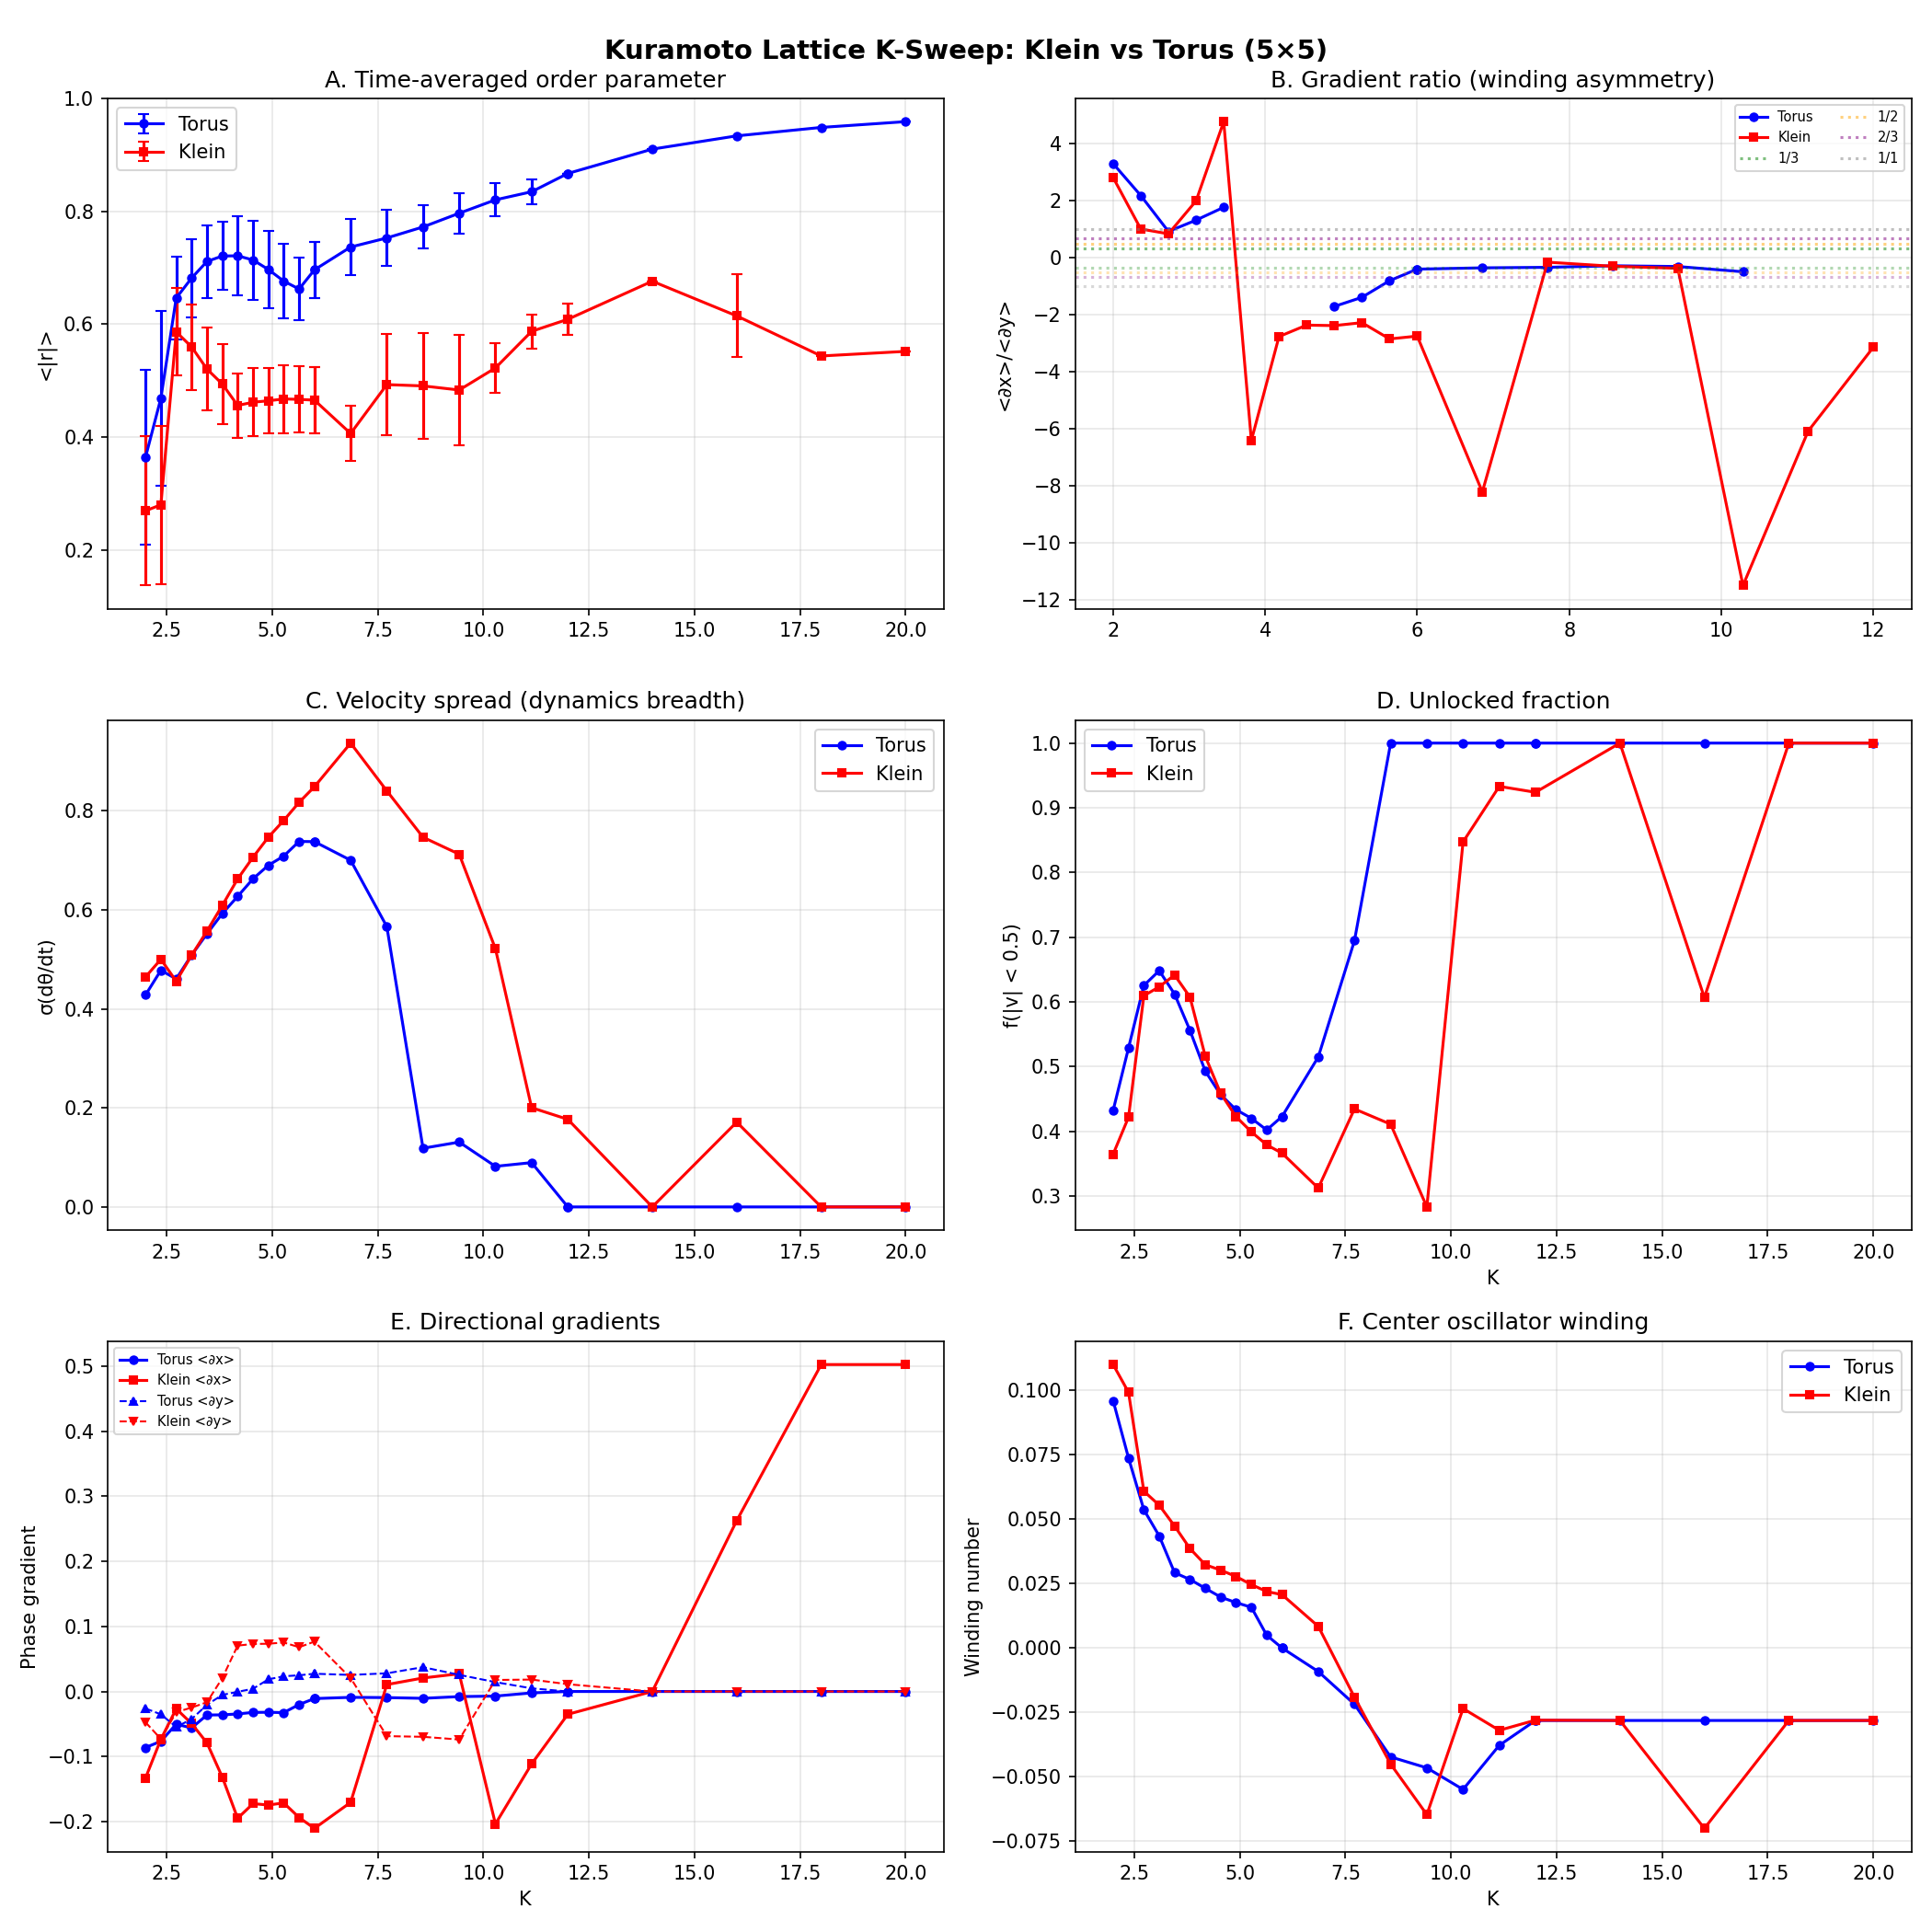

Generate this figure with Python:
#!/usr/bin/env python3
"""
Kuramoto lattice K-sweep on Klein bottle vs torus.

Sweeps K from 2 to 20 on a 5×5 lattice, measuring:
  - Order parameter |r|
  - Phase gradient ratio (∂x/∂y → winding number ratio)
  - Dominant rational mode
  - Velocity histogram (dwell time on plateaus)
  - (2,3) vs (3,2) asymmetry from actual dynamics

This is the DYNAMIC counterpart to klein_phase_diagram.py (field equation).

Usage:
    python3 sync_cost/derivations/klein_kuramoto_sweep.py
"""

import numpy as np


# ── Neighbor maps ────────────────────────────────────────────────────────────

def neighbors_torus(i, j, Nx, Ny):
    return [
        ((i - 1) % Nx, j, 0),
        ((i + 1) % Nx, j, 0),
        (i, (j - 1) % Ny, 0),
        (i, (j + 1) % Ny, 0),
    ]


def neighbors_klein(i, j, Nx, Ny):
    nbrs = []
    if i > 0:
        nbrs.append((i - 1, j, 0))
    else:
        nbrs.append((Nx - 1, Ny - 1 - j, -np.pi))
    if i < Nx - 1:
        nbrs.append((i + 1, j, 0))
    else:
        nbrs.append((0, Ny - 1 - j, np.pi))
    nbrs.append((i, (j - 1) % Ny, 0))
    nbrs.append((i, (j + 1) % Ny, 0))
    return nbrs


# ── Dynamics ─────────────────────────────────────────────────────────────────

def kuramoto_2d(theta, omega, K, Nx, Ny, neighbor_func):
    dtheta = omega.copy()
    for i in range(Nx):
        for j in range(Ny):
            for ni, nj, shift in neighbor_func(i, j, Nx, Ny):
                dtheta[i, j] += (K / 4) * np.sin(
                    theta[ni, nj] + shift - theta[i, j])
    return dtheta


def rk4_step(theta, omega, K, Nx, Ny, neighbor_func, dt):
    f = lambda th: kuramoto_2d(th, omega, K, Nx, Ny, neighbor_func)
    k1 = f(theta)
    k2 = f(theta + 0.5 * dt * k1)
    k3 = f(theta + 0.5 * dt * k2)
    k4 = f(theta + dt * k3)
    return theta + (dt / 6) * (k1 + 2 * k2 + 2 * k3 + k4)


# ── Observables ──────────────────────────────────────────────────────────────

def order_parameter(theta):
    z = np.exp(1j * theta)
    return np.abs(z.mean())


def phase_gradients(theta, Nx, Ny):
    dx = np.zeros((Nx, Ny))
    dy = np.zeros((Nx, Ny))
    for i in range(Nx):
        for j in range(Ny):
            i_next = (i + 1) % Nx
            dx[i, j] = theta[i_next, j] - theta[i, j]
            j_next = (j + 1) % Ny
            dy[i, j] = theta[i, j_next] - theta[i, j]
    dx = (dx + np.pi) % (2 * np.pi) - np.pi
    dy = (dy + np.pi) % (2 * np.pi) - np.pi
    return dx, dy


def detect_rational(val, tol=0.08):
    x = abs(val) / (2 * np.pi)
    if x > 0.5:
        x = 1 - x
    for p, q in [(0, 1), (1, 2), (1, 3), (1, 4), (1, 5), (1, 6),
                  (2, 5), (2, 3), (3, 4), (3, 5), (3, 8), (5, 8)]:
        if q > 0 and abs(x - p / q) < tol:
            return (p, q)
    return None


def velocity_histogram(theta_history, dt, n_bins=50):
    """Compute angular velocity histogram from late-time trajectory."""
    # Use last 40% of trajectory
    n = len(theta_history)
    start = int(0.6 * n)
    velocities = []
    for t in range(start, n - 1):
        dth = theta_history[t + 1] - theta_history[t]
        dth = (dth + np.pi) % (2 * np.pi) - np.pi
        velocities.append(dth / dt)
    return np.array(velocities)


# ── Run simulation ───────────────────────────────────────────────────────────

def run_sweep_point(Nx, Ny, K, neighbor_func, gamma=1.0, dt=0.01,
                    T_transient=100.0, T_measure=200.0, seed=42):
    """Run simulation, return observables dict."""
    rng = np.random.default_rng(seed)
    omega = gamma * np.clip(rng.standard_cauchy((Nx, Ny)), -10, 10)
    theta = rng.uniform(0, 0.1, (Nx, Ny))

    n_transient = int(T_transient / dt)
    n_measure = int(T_measure / dt)

    # Transient
    for _ in range(n_transient):
        theta = rk4_step(theta, omega, K, Nx, Ny, neighbor_func, dt)

    # Measurement
    r_vals = []
    grad_x_vals = []
    grad_y_vals = []
    # Track center oscillator trajectory for velocity histogram
    center_i, center_j = Nx // 2, Ny // 2
    center_theta = []

    for step in range(n_measure):
        r_vals.append(order_parameter(theta))
        dx, dy = phase_gradients(theta, Nx, Ny)
        grad_x_vals.append(dx.mean())
        grad_y_vals.append(dy.mean())
        center_theta.append(theta[center_i, center_j])
        theta = rk4_step(theta, omega, K, Nx, Ny, neighbor_func, dt)

    r_arr = np.array(r_vals)
    gx_arr = np.array(grad_x_vals)
    gy_arr = np.array(grad_y_vals)

    # Time-averaged observables
    r_mean = r_arr.mean()
    r_std = r_arr.std()
    gx_mean = gx_arr.mean()
    gy_mean = gy_arr.mean()

    # Gradient ratio
    if abs(gy_mean) > 0.01:
        grad_ratio = gx_mean / gy_mean
    else:
        grad_ratio = np.nan

    # Dominant rational from gradient
    rat_x = detect_rational(gx_mean)
    rat_y = detect_rational(gy_mean)

    # Velocity statistics
    vel = velocity_histogram(np.array(center_theta), dt)
    vel_std = vel.std() if len(vel) > 0 else 0
    # Fraction of time near zero velocity (unlocked)
    zero_frac = np.mean(np.abs(vel) < 0.5) if len(vel) > 0 else 0

    # Plateau detection: fraction of time velocity is within 10% of
    # a rational multiple of 2π
    plateau_frac = 0.0
    if len(vel) > 0:
        for p, q in [(1, 3), (1, 2), (2, 3), (1, 1), (3, 2), (2, 1)]:
            target = 2 * np.pi * p / q
            frac = np.mean(np.abs(vel - target) < 0.3 * target) if target > 0 else 0
            plateau_frac += frac

    # Winding number from total phase advance
    total_phase = center_theta[-1] - center_theta[0]
    winding = total_phase / (2 * np.pi * T_measure)

    return {
        "r_mean": r_mean,
        "r_std": r_std,
        "gx": gx_mean,
        "gy": gy_mean,
        "grad_ratio": grad_ratio,
        "rat_x": rat_x,
        "rat_y": rat_y,
        "vel_std": vel_std,
        "zero_frac": zero_frac,
        "plateau_frac": plateau_frac,
        "winding": winding,
    }


# ── Main ─────────────────────────────────────────────────────────────────────

def main():
    import matplotlib
    matplotlib.use("Agg")
    import matplotlib.pyplot as plt

    Nx, Ny = 5, 5
    K_vals = np.concatenate([
        np.linspace(2.0, 6.0, 12),
        np.linspace(6.0, 12.0, 8),
        np.linspace(12.0, 20.0, 5),
    ])

    print("=" * 70)
    print("  KURAMOTO LATTICE K-SWEEP: KLEIN BOTTLE vs TORUS")
    print(f"  Lattice: {Nx}×{Ny}, {len(K_vals)} K values")
    print("=" * 70)

    results = {"torus": [], "klein": []}

    for idx, K in enumerate(K_vals):
        print(f"  K = {K:.1f} ({idx+1}/{len(K_vals)})", end="", flush=True)

        res_t = run_sweep_point(Nx, Ny, K, neighbors_torus, seed=42)
        res_k = run_sweep_point(Nx, Ny, K, neighbors_klein, seed=42)
        results["torus"].append(res_t)
        results["klein"].append(res_k)

        print(f"  T: r={res_t['r_mean']:.3f} gx/gy={res_t['grad_ratio']:.3f}"
              f"  K: r={res_k['r_mean']:.3f} gx/gy={res_k['grad_ratio']:.3f}")

    # ── Summary table ────────────────────────────────────────────────────
    print(f"\n{'=' * 70}")
    print("  SUMMARY TABLE")
    print("=" * 70)
    print(f"  {'K':>5s}  {'':>3s}  {'<r>':>6s}  {'σ_r':>6s}  "
          f"{'<∂x>':>7s}  {'<∂y>':>7s}  {'∂x/∂y':>7s}  "
          f"{'rat_x':>6s}  {'rat_y':>6s}  {'v_std':>6s}  {'f₀':>5s}")
    print("  " + "-" * 80)

    for idx, K in enumerate(K_vals):
        for label, key in [("T", "torus"), ("K", "klein")]:
            r = results[key][idx]
            rx = f"{r['rat_x'][0]}/{r['rat_x'][1]}" if r['rat_x'] else "·"
            ry = f"{r['rat_y'][0]}/{r['rat_y'][1]}" if r['rat_y'] else "·"
            print(f"  {K:5.1f}  {label:>3s}  {r['r_mean']:6.3f}  "
                  f"{r['r_std']:6.3f}  {r['gx']:7.4f}  {r['gy']:7.4f}  "
                  f"{r['grad_ratio']:7.3f}  {rx:>6s}  {ry:>6s}  "
                  f"{r['vel_std']:6.2f}  {r['zero_frac']:5.3f}")

    # ── Plot ─────────────────────────────────────────────────────────────
    fig, axes = plt.subplots(3, 2, figsize=(14, 14))
    fig.suptitle(f"Kuramoto Lattice K-Sweep: Klein vs Torus ({Nx}×{Ny})",
                 fontsize=14, fontweight="bold", y=0.98)

    K = K_vals

    # A: Order parameter
    ax = axes[0, 0]
    r_t = [r["r_mean"] for r in results["torus"]]
    r_k = [r["r_mean"] for r in results["klein"]]
    r_t_std = [r["r_std"] for r in results["torus"]]
    r_k_std = [r["r_std"] for r in results["klein"]]
    ax.errorbar(K, r_t, yerr=r_t_std, fmt="b-o", ms=4, lw=1.5,
                label="Torus", capsize=3)
    ax.errorbar(K, r_k, yerr=r_k_std, fmt="r-s", ms=4, lw=1.5,
                label="Klein", capsize=3)
    ax.set_ylabel("<|r|>")
    ax.set_title("A. Time-averaged order parameter")
    ax.legend()
    ax.grid(True, alpha=0.3)

    # B: Gradient ratio ∂x/∂y
    ax = axes[0, 1]
    gr_t = [r["grad_ratio"] for r in results["torus"]]
    gr_k = [r["grad_ratio"] for r in results["klein"]]
    ax.plot(K, gr_t, "b-o", ms=4, lw=1.5, label="Torus")
    ax.plot(K, gr_k, "r-s", ms=4, lw=1.5, label="Klein")
    # Mark key rationals
    for p, q, c in [(1, 3, "green"), (1, 2, "orange"), (2, 3, "purple"),
                     (1, 1, "gray")]:
        ax.axhline(p / q, color=c, ls=":", alpha=0.5, label=f"{p}/{q}")
        ax.axhline(-p / q, color=c, ls=":", alpha=0.3)
    ax.set_ylabel("<∂x>/<∂y>")
    ax.set_title("B. Gradient ratio (winding asymmetry)")
    ax.legend(fontsize=7, ncol=2)
    ax.grid(True, alpha=0.3)

    # C: Velocity spread
    ax = axes[1, 0]
    vs_t = [r["vel_std"] for r in results["torus"]]
    vs_k = [r["vel_std"] for r in results["klein"]]
    ax.plot(K, vs_t, "b-o", ms=4, lw=1.5, label="Torus")
    ax.plot(K, vs_k, "r-s", ms=4, lw=1.5, label="Klein")
    ax.set_ylabel("σ(dθ/dt)")
    ax.set_title("C. Velocity spread (dynamics breadth)")
    ax.legend()
    ax.grid(True, alpha=0.3)

    # D: Zero-velocity fraction (unlocked time)
    ax = axes[1, 1]
    zf_t = [r["zero_frac"] for r in results["torus"]]
    zf_k = [r["zero_frac"] for r in results["klein"]]
    ax.plot(K, zf_t, "b-o", ms=4, lw=1.5, label="Torus")
    ax.plot(K, zf_k, "r-s", ms=4, lw=1.5, label="Klein")
    ax.set_xlabel("K")
    ax.set_ylabel("f(|v| < 0.5)")
    ax.set_title("D. Unlocked fraction")
    ax.legend()
    ax.grid(True, alpha=0.3)

    # E: x-gradient (winding in twist direction)
    ax = axes[2, 0]
    gx_t = [r["gx"] for r in results["torus"]]
    gx_k = [r["gx"] for r in results["klein"]]
    gy_t = [r["gy"] for r in results["torus"]]
    gy_k = [r["gy"] for r in results["klein"]]
    ax.plot(K, gx_t, "b-o", ms=4, lw=1.5, label="Torus <∂x>")
    ax.plot(K, gx_k, "r-s", ms=4, lw=1.5, label="Klein <∂x>")
    ax.plot(K, gy_t, "b--^", ms=4, lw=1, label="Torus <∂y>")
    ax.plot(K, gy_k, "r--v", ms=4, lw=1, label="Klein <∂y>")
    ax.set_xlabel("K")
    ax.set_ylabel("Phase gradient")
    ax.set_title("E. Directional gradients")
    ax.legend(fontsize=7)
    ax.grid(True, alpha=0.3)

    # F: Winding number
    ax = axes[2, 1]
    wn_t = [r["winding"] for r in results["torus"]]
    wn_k = [r["winding"] for r in results["klein"]]
    ax.plot(K, wn_t, "b-o", ms=4, lw=1.5, label="Torus")
    ax.plot(K, wn_k, "r-s", ms=4, lw=1.5, label="Klein")
    ax.set_xlabel("K")
    ax.set_ylabel("Winding number")
    ax.set_title("F. Center oscillator winding")
    ax.legend()
    ax.grid(True, alpha=0.3)

    plt.tight_layout()
    out_path = "sync_cost/derivations/klein_kuramoto_sweep.png"
    fig.savefig(out_path, dpi=150)
    print(f"\nSaved: {out_path}")

    print(f"\n{'=' * 70}")
    print("  DONE")
    print("=" * 70)


if __name__ == "__main__":
    main()
